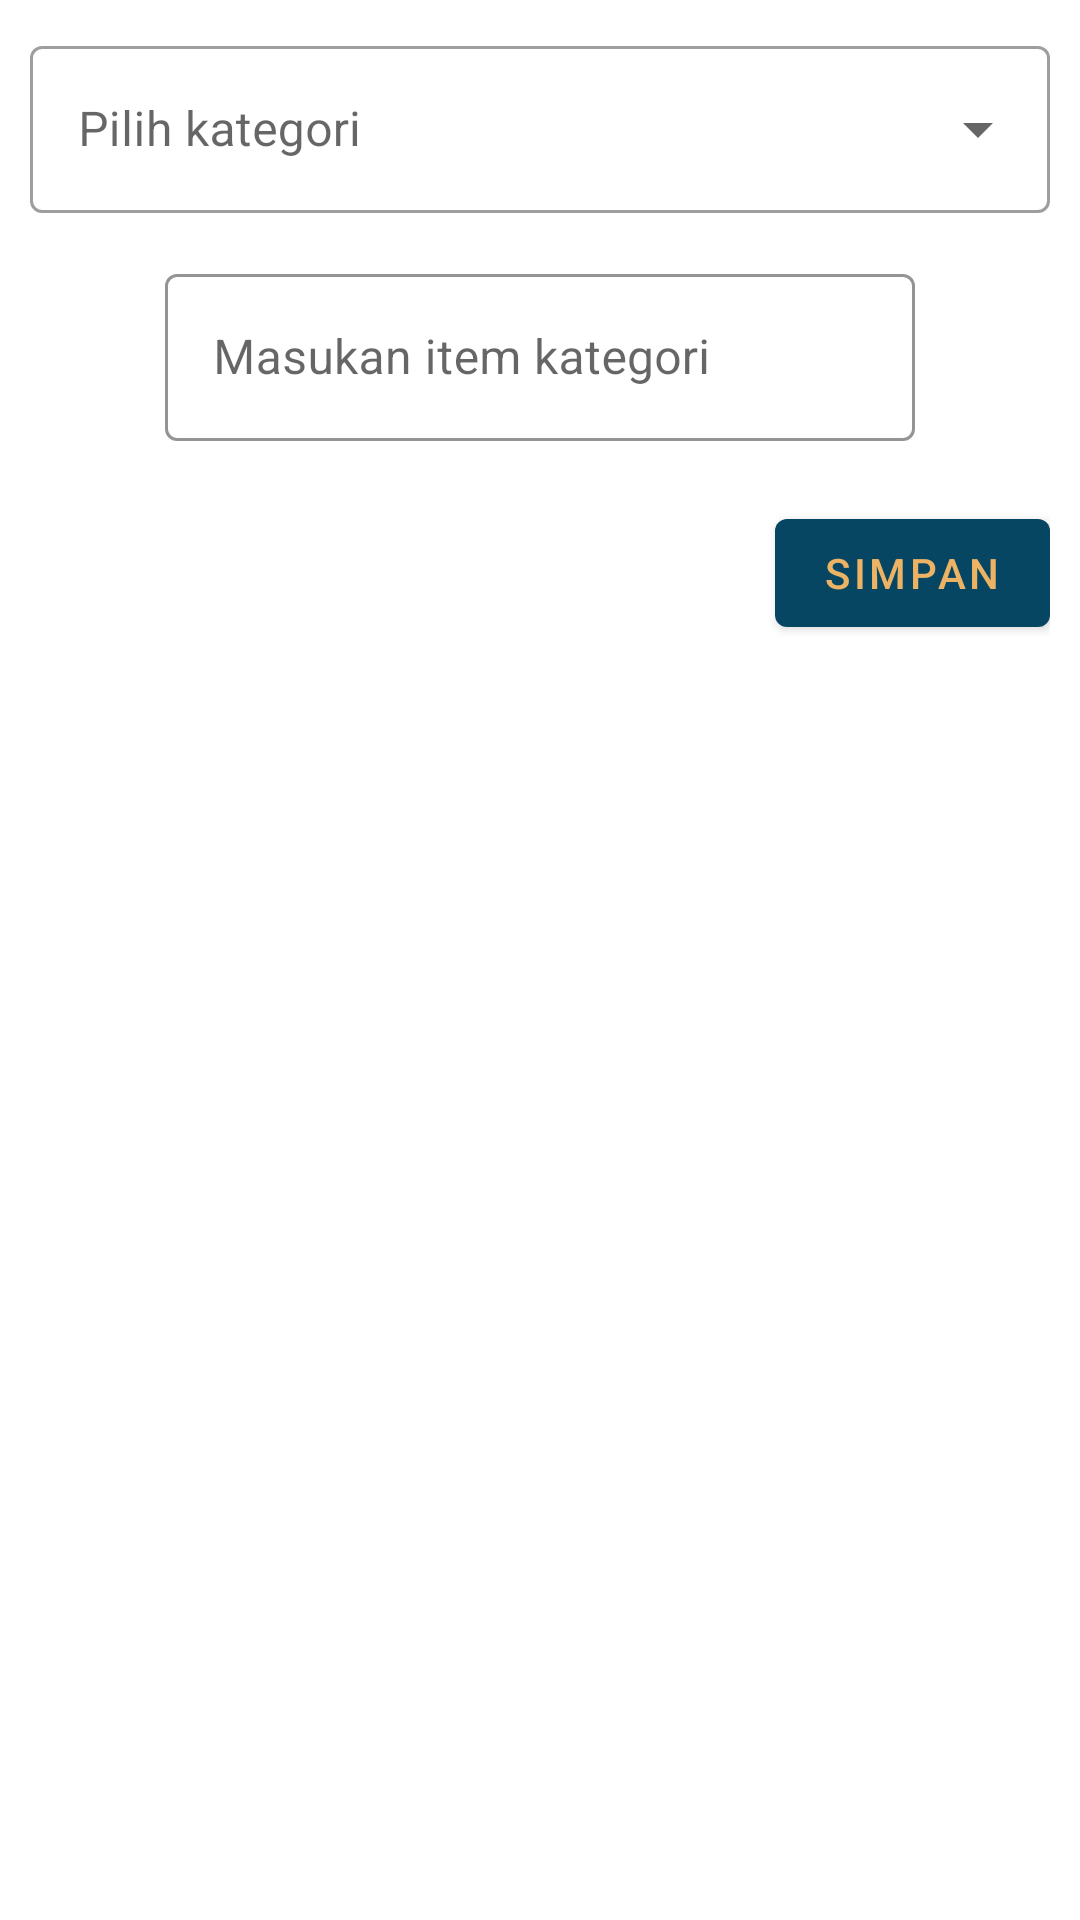

This screen was rendered from an Android layout file. Write that file and the resources it references.
<!-- AndroidManifest.xml: application theme Theme.Stockku -->
<!-- res/layout/dialog_add_item_category.xml -->
<?xml version="1.0" encoding="utf-8"?>
<androidx.constraintlayout.widget.ConstraintLayout xmlns:android="http://schemas.android.com/apk/res/android"
    xmlns:app="http://schemas.android.com/apk/res-auto"
    xmlns:tools="http://schemas.android.com/tools"
    android:id="@+id/constraintLayout4"
    android:layout_width="wrap_content"
    android:layout_height="wrap_content"
    android:layout_gravity="center"
    android:padding="10dp">

    <com.google.android.material.textfield.TextInputLayout
        android:id="@+id/textInputLayout"
        style="@style/Widget.MaterialComponents.TextInputLayout.OutlinedBox.ExposedDropdownMenu"
        android:layout_width="0dp"
        android:layout_height="wrap_content"
        app:layout_constraintEnd_toEndOf="parent"
        app:layout_constraintStart_toStartOf="parent"
        app:layout_constraintTop_toTopOf="parent">

        <AutoCompleteTextView
            android:id="@+id/act_listCategory"
            android:layout_width="match_parent"
            android:layout_height="match_parent"
            android:layout_weight="1"
            android:hint="Pilih kategori" />

    </com.google.android.material.textfield.TextInputLayout>

    <com.google.android.material.textfield.TextInputLayout
        android:id="@+id/textInputLayout1"
        style="@style/Widget.MaterialComponents.TextInputLayout.OutlinedBox"
        android:layout_width="wrap_content"
        android:layout_height="wrap_content"
        android:layout_marginTop="15dp"
        app:boxStrokeColor="@color/primary"
        app:layout_constraintEnd_toEndOf="parent"
        app:layout_constraintStart_toStartOf="parent"
        app:layout_constraintTop_toBottomOf="@+id/textInputLayout">

        <EditText
            android:id="@+id/et_inputItemCategory"
            android:layout_width="250dp"
            android:layout_height="wrap_content"
            android:layout_marginTop="20dp"
            android:hint="Masukan item kategori"
            app:layout_constraintEnd_toEndOf="parent"
            app:layout_constraintStart_toStartOf="parent"
            app:layout_constraintTop_toBottomOf="@+id/textInputLayout" />

    </com.google.android.material.textfield.TextInputLayout>

    <Button
        android:id="@+id/btn_addCategory"
        android:layout_width="0dp"
        android:layout_height="wrap_content"
        android:textColor="@color/primary"
        android:layout_marginTop="20dp"
        android:text="Simpan"
        app:layout_constraintEnd_toEndOf="parent"
        app:layout_constraintTop_toBottomOf="@+id/textInputLayout1" />

</androidx.constraintlayout.widget.ConstraintLayout>
<!-- resources referenced by this layout -->
<resources>
  <color name="primary">#ECB365</color>
  <style name="Theme.Stockku" parent="Theme.MaterialComponents.Light.NoActionBar">
          
          <item name="colorPrimary">@color/toolbar_color</item>
          <item name="colorPrimaryVariant">@color/toolbar_color</item>
          <item name="colorOnPrimary">@color/white</item>
          
          <item name="colorSecondary">@color/teal_200</item>
          <item name="colorSecondaryVariant">@color/teal_700</item>
          <item name="colorOnSecondary">@color/black</item>
          
          <item name="android:statusBarColor" tools:targetApi="l">?attr/colorPrimaryVariant</item>
          
          <item name="android:actionMenuTextColor">@color/white</item>
      </style>
  <color name="toolbar_color">#064663</color>
  <color name="white">#FFFFFFFF</color>
  <color name="teal_200">#FF03DAC5</color>
  <color name="teal_700">#FF018786</color>
  <color name="black">#FF000000</color>
</resources>
